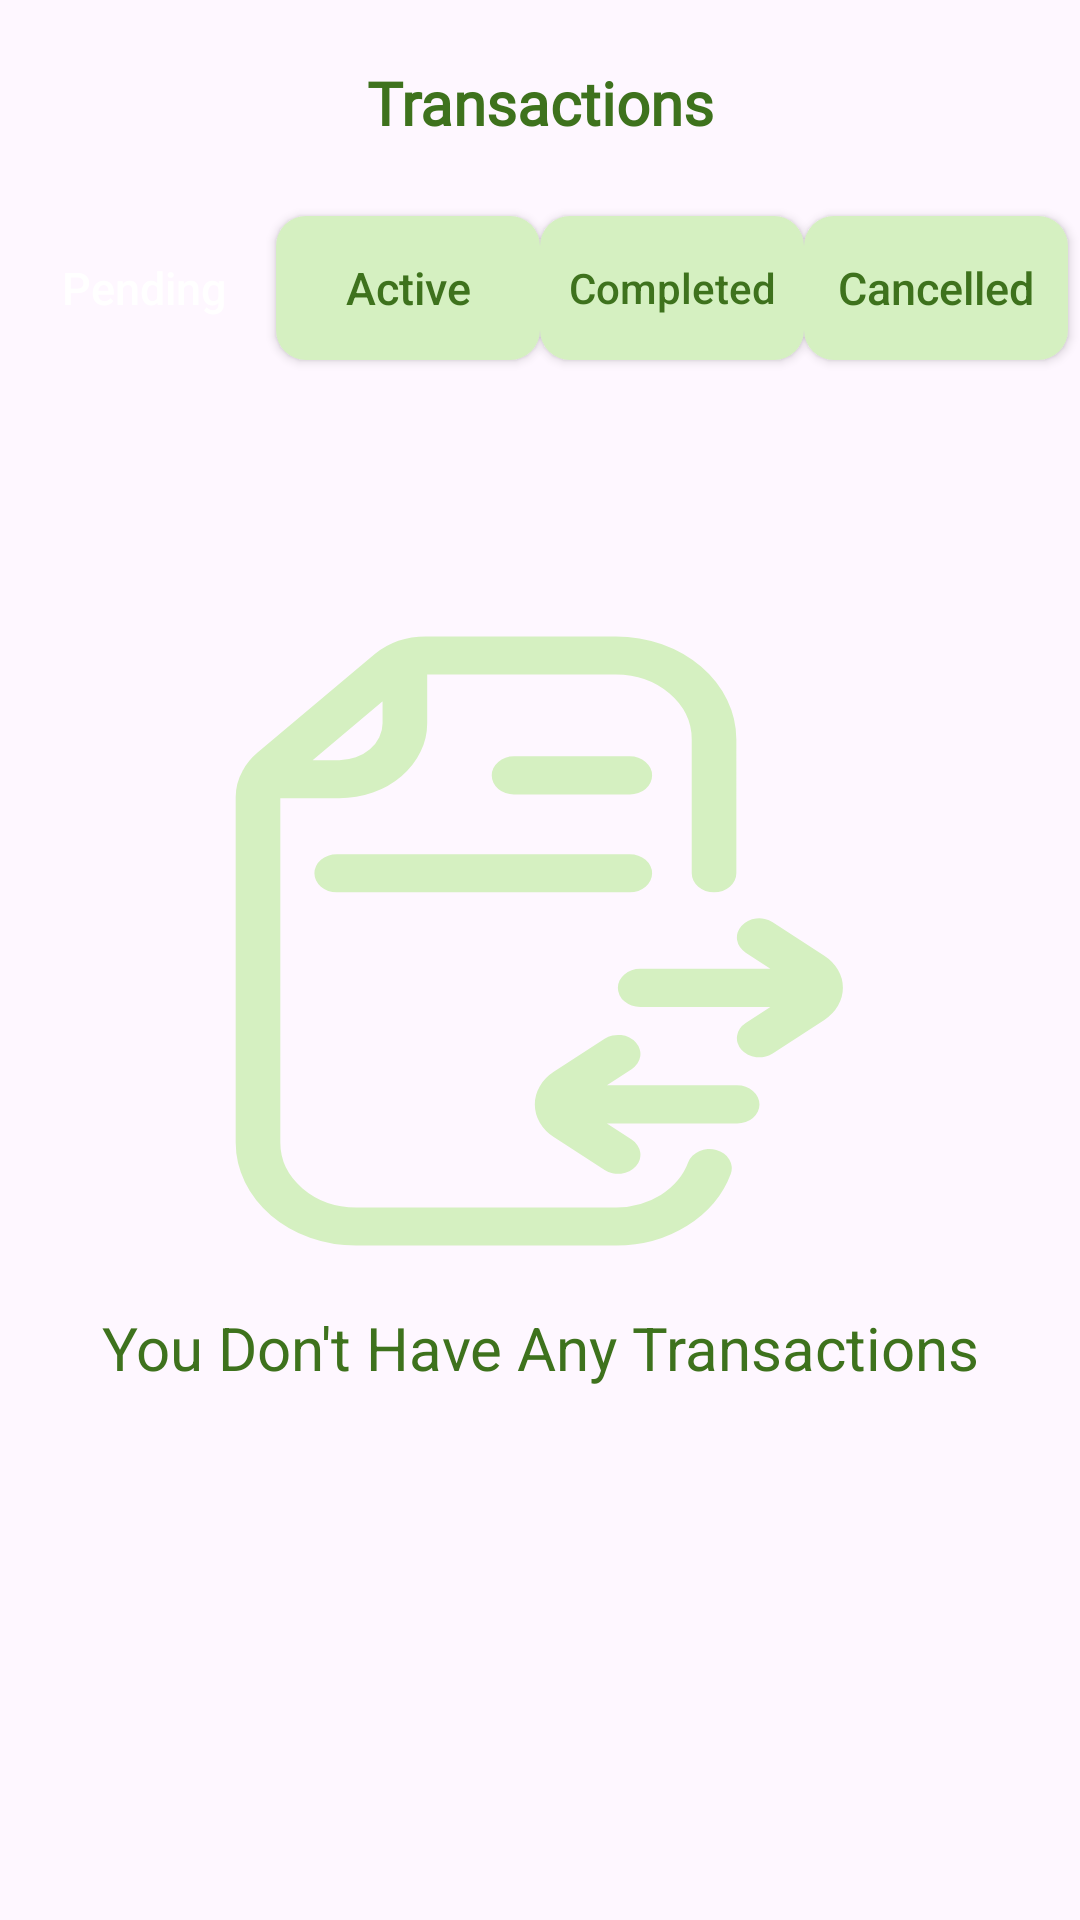

Android layout source for this screen:
<!-- AndroidManifest.xml: application theme Theme.foodsaverapps -->
<!-- res/layout/fragment_transaction.xml -->
<?xml version="1.0" encoding="utf-8"?>

<androidx.constraintlayout.widget.ConstraintLayout xmlns:android="http://schemas.android.com/apk/res/android"
    android:layout_width="match_parent"
    android:layout_height="match_parent"
    xmlns:app="http://schemas.android.com/apk/res-auto"
    xmlns:tools="http://schemas.android.com/tools"
    >

    <TextView
        android:id="@+id/textViewTransactions"
        android:layout_width="0dp"
        android:layout_height="wrap_content"
        android:fontFamily="@font/yugothr"
        android:textSize="20sp"
        android:layout_marginTop="4dp"
        android:autoSizeMaxTextSize="1000sp"
        android:autoSizeMinTextSize="1sp"
        android:autoSizeStepGranularity="1sp"
        android:text="@string/transactions"
        android:textStyle="bold"
        android:textAlignment="center"
        android:textColor="@color/green"
        app:layout_constraintStart_toStartOf="@+id/guideline1"
        app:layout_constraintEnd_toEndOf="@id/guideline2"
        app:layout_constraintTop_toTopOf="parent"
        app:layout_constraintBottom_toTopOf="@id/guideline3"/>

    <androidx.appcompat.widget.AppCompatButton
        android:id="@+id/buttonPending"
        android:layout_width="wrap_content"
        android:layout_height="wrap_content"
        android:background="@drawable/bg_login_register_button_green"
        android:text="@string/pending"
        android:textAllCaps="false"
        android:textColor="@color/white"
        android:textSize="15sp"
        app:layout_constraintStart_toStartOf="@id/guideline1"
        app:layout_constraintEnd_toStartOf="@id/buttonActive"
        app:layout_constraintTop_toTopOf="@id/guideline3"
        app:layout_constraintBottom_toBottomOf="@id/guideline5"/>

    <androidx.appcompat.widget.AppCompatButton
        android:id="@+id/buttonActive"
        android:layout_width="wrap_content"
        android:layout_height="wrap_content"
        android:background="@drawable/bg_login_register_button_light_green"
        android:text="@string/active"
        android:textAllCaps="false"
        android:textColor="@color/green"
        android:textSize="15sp"
        app:layout_constraintStart_toEndOf="@id/buttonPending"
        app:layout_constraintEnd_toStartOf="@id/buttonCompleted"
        app:layout_constraintTop_toTopOf="@id/guideline3"
        app:layout_constraintBottom_toBottomOf="@id/guideline5"/>

    <androidx.appcompat.widget.AppCompatButton
        android:id="@+id/buttonCompleted"
        android:layout_width="wrap_content"
        android:layout_height="wrap_content"
        android:background="@drawable/bg_login_register_button_light_green"
        android:text="@string/completed"
        android:textAllCaps="false"
        android:textColor="@color/green"
        android:textSize="14sp"
        app:layout_constraintStart_toEndOf="@id/buttonActive"
        app:layout_constraintEnd_toStartOf="@id/buttonCancelled"
        app:layout_constraintTop_toTopOf="@id/guideline3"
        app:layout_constraintBottom_toBottomOf="@id/guideline5"/>

    <androidx.appcompat.widget.AppCompatButton
        android:id="@+id/buttonCancelled"
        android:layout_width="wrap_content"
        android:layout_height="wrap_content"
        android:background="@drawable/bg_login_register_button_light_green"
        android:text="@string/cancelled"
        android:textAllCaps="false"
        android:textColor="@color/green"
        android:textSize="15sp"
        app:layout_constraintStart_toEndOf="@id/buttonCompleted"
        app:layout_constraintEnd_toEndOf="@id/guideline2"
        app:layout_constraintTop_toTopOf="@id/guideline3"
        app:layout_constraintBottom_toBottomOf="@id/guideline5"/>

    <ImageView
        android:id="@+id/imageViewTransactionHistory"
        android:layout_width="0dp"
        android:layout_height="0dp"
        android:layout_gravity="center"
        android:layout_margin="60dp"
        android:background="@drawable/transaction_history_icon"
        app:layout_constraintBottom_toBottomOf="@id/guideline4"
        app:layout_constraintDimensionRatio="1:1"
        app:layout_constraintEnd_toEndOf="@id/guideline2"
        app:layout_constraintHorizontal_bias="0.491"
        app:layout_constraintStart_toStartOf="@id/guideline1"
        app:layout_constraintTop_toTopOf="@id/guideline5"
        app:layout_constraintVertical_bias="0.192" />

    <TextView
        android:id="@+id/textViewNoTransactions"
        android:layout_width="0dp"
        android:layout_height="wrap_content"
        android:textSize="20sp"
        android:layout_marginTop="20dp"
        android:autoSizeMaxTextSize="1000sp"
        android:autoSizeMinTextSize="1sp"
        android:autoSizeStepGranularity="1sp"
        android:text="@string/notransactions"
        android:textAlignment="center"
        android:textColor="@color/green"
        app:layout_constraintStart_toStartOf="@+id/guideline1"
        app:layout_constraintEnd_toEndOf="@id/guideline2"
        app:layout_constraintTop_toBottomOf="@id/imageViewTransactionHistory" />

    <androidx.recyclerview.widget.RecyclerView
        android:id="@+id/recyclerViewTransactions"
        android:layout_width="0dp"
        android:layout_height="0dp"
        app:layout_constraintTop_toBottomOf="@id/buttonCancelled"
        app:layout_constraintBottom_toBottomOf="@id/guideline4"
        app:layout_constraintStart_toStartOf="parent"
        app:layout_constraintEnd_toEndOf="parent"
        android:padding="16dp"
        tools:listitem="@layout/item_transaction" />

    <androidx.constraintlayout.widget.Guideline
        android:id="@+id/guideline1"
        android:layout_width="wrap_content"
        android:layout_height="wrap_content"
        android:orientation="vertical"
        app:layout_constraintGuide_percent="0.05"/>

    <androidx.constraintlayout.widget.Guideline
        android:id="@+id/guideline2"
        android:layout_width="wrap_content"
        android:layout_height="wrap_content"
        android:orientation="vertical"
        app:layout_constraintGuide_percent="0.95"/>

    <androidx.constraintlayout.widget.Guideline
        android:id="@+id/guideline3"
        android:layout_width="wrap_content"
        android:layout_height="wrap_content"
        android:orientation="horizontal"
        app:layout_constraintGuide_percent="0.10"/>

    <androidx.constraintlayout.widget.Guideline
        android:id="@+id/guideline4"
        android:layout_width="wrap_content"
        android:layout_height="wrap_content"
        android:orientation="horizontal"
        app:layout_constraintGuide_percent="0.90"/>

    <androidx.constraintlayout.widget.Guideline
        android:id="@+id/guideline5"
        android:layout_width="wrap_content"
        android:layout_height="wrap_content"
        android:orientation="horizontal"
        app:layout_constraintGuide_percent="0.20"/>

</androidx.constraintlayout.widget.ConstraintLayout>
<!-- res/layout/item_transaction.xml (included above) -->
<?xml version="1.0" encoding="utf-8"?>

<androidx.cardview.widget.CardView xmlns:android="http://schemas.android.com/apk/res/android"
    xmlns:app="http://schemas.android.com/apk/res-auto"
    android:layout_width="match_parent"
    android:layout_height="wrap_content"
    android:layout_margin="8dp"
    android:elevation="4dp"
    app:cardCornerRadius="8dp">

    <LinearLayout
        android:layout_width="match_parent"
        android:layout_height="wrap_content"
        android:orientation="vertical"
        android:padding="16dp">

        

        <TextView
            android:id="@+id/textViewTransactionId"
            android:layout_width="match_parent"
            android:layout_height="wrap_content"
            android:textSize="12sp"
            android:textColor="@android:color/black"
            />

        <TextView
            android:id="@+id/textViewTransactionShop"
            android:layout_width="match_parent"
            android:layout_height="wrap_content"
            android:textSize="18sp"
            android:textColor="@android:color/black"
            android:textStyle="bold"/>

        <TextView
            android:id="@+id/textViewTransactionStatus"
            android:layout_width="match_parent"
            android:layout_height="wrap_content"
            android:textSize="16sp"
            android:textColor="@android:color/black"/>

        <TextView
            android:id="@+id/textViewTransactionAmount"
            android:layout_width="match_parent"
            android:layout_height="wrap_content"
            android:textSize="16sp"
            android:textColor="@android:color/black"/>

        <TextView
            android:id="@+id/textViewTransactionDate"
            android:layout_width="match_parent"
            android:layout_height="wrap_content"
            android:textSize="14sp"
            android:textColor="@android:color/black"/>

        <androidx.appcompat.widget.AppCompatButton
            android:id="@+id/checkButton"
            android:layout_marginTop="10dp"
            app:layout_constraintBottom_toBottomOf="parent"
            app:layout_constraintEnd_toEndOf="parent"
            android:layout_width="wrap_content"
            android:layout_height="30dp"
            android:layout_marginEnd="24dp"
            android:background="@drawable/bg_login_button_green"
            android:text="@string/check"
            android:textAllCaps="false"
            android:textColor="@color/white"
            />

    </LinearLayout>

</androidx.cardview.widget.CardView>
<!-- resources referenced by this layout -->
<resources>
  <color name="green">#3E721D</color>&gt;
  <color name="white">#FFFFFFFF</color>
  <!-- drawable bg_login_button_green (drawable) -->
  <?xml version="1.0" encoding="utf-8"?>
  
  <shape xmlns:android="http://schemas.android.com/apk/res/android"
      android:shape="rectangle">
      <solid android:color="@color/green"/>
      <corners android:radius="10dp"/>
  </shape>
  <!-- drawable bg_login_register_button_light_green (drawable) -->
  <?xml version="1.0" encoding="utf-8"?>
  
  <shape xmlns:android="http://schemas.android.com/apk/res/android"
      android:shape="rectangle">
      <solid android:color="@color/light_green"/>
      <corners android:radius="10dp"/>
  </shape>
  <!-- drawable transaction_history_icon (drawable) -->
  <vector xmlns:android="http://schemas.android.com/apk/res/android"
      android:width="153dp"
      android:height="179dp"
      android:viewportWidth="153"
      android:viewportHeight="179">
    <path
        android:pathData="M120.01,69.7V30.54C120.01,24.03 117.43,17.79 112.82,13.19C108.22,8.59 101.98,6 95.47,6H47.97C44.64,6 41.45,7.28 39.04,9.57L9.73,38.44C8.67,39.49 7.81,40.73 7.2,42.1C6.4,43.78 5.99,45.62 6,47.48V148.46C6,154.97 8.59,161.21 13.19,165.81C17.79,170.41 24.03,173 30.54,173H95.54C100.73,172.99 105.79,171.34 109.99,168.27C114.18,165.2 117.29,160.88 118.87,155.93M70.01,41.07H98.95M25.68,69.7H98.95M101.54,103.21H146.65M131.3,88.46L144.2,98.26C144.96,98.84 145.58,99.58 146,100.44C146.43,101.3 146.65,102.24 146.65,103.2C146.65,104.16 146.43,105.1 146,105.96C145.58,106.82 144.96,107.56 144.2,108.14L131.3,117.94M125.79,137.3H80.79M96.03,152.03L83.31,142.37C82.52,141.77 81.89,141.01 81.45,140.13C81.01,139.24 80.78,138.27 80.78,137.29C80.78,136.31 81.01,135.34 81.45,134.46C81.89,133.57 82.52,132.81 83.31,132.21L96.03,122.55M42.72,7.23V25.75C42.73,27.9 42.31,30.04 41.48,32.04C40.66,34.03 39.45,35.84 37.92,37.37C36.4,38.9 34.59,40.11 32.59,40.94C30.6,41.76 28.46,42.19 26.3,42.19H7.27C7.88,40.82 8.73,39.58 9.79,38.53L39.11,9.66C40.16,8.64 41.39,7.82 42.72,7.23Z"
        android:strokeLineJoin="round"
        android:strokeWidth="11.1557"
        android:fillColor="#00000000"
        android:strokeColor="#D5F0C1"
        android:strokeLineCap="round"/>
  </vector>
  <string name="active">Active</string>
  <string name="cancelled">Cancelled</string>
  <string name="check">Check</string>
  <string name="completed">Completed</string>
  <string name="notransactions">You Don\'t Have Any Transactions</string>
  <string name="pending">Pending</string>
  <string name="transactions">Transactions</string>
  <style name="Theme.foodsaverapps" parent="Base.Theme.foodsaverapps" />
  <color name="light_green">#D5F0C1</color>
  <style name="Base.Theme.foodsaverapps" parent="Theme.Material3.DayNight.NoActionBar">
          
          
          <item name="android:statusBarColor">@color/white</item>
      </style>
</resources>
